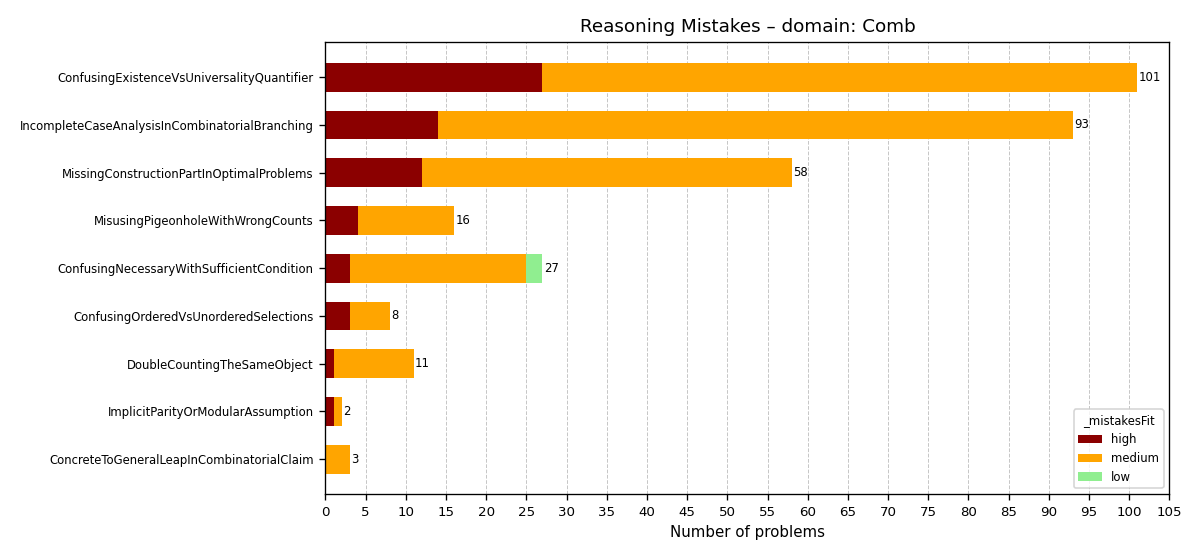

Values plotted in this chart, from the file beside it:
Label, HighCount, MediumCount, LowCount
ConfusingExistenceVsUniversalityQuantifi…, 27, 74, 0
IncompleteCaseAnalysisInCombinatorialBra…, 14, 79, 0
MissingConstructionPartInOptimalProblems, 12, 46, 0
MisusingPigeonholeWithWrongCounts, 4, 12, 0
ConfusingNecessaryWithSufficientConditio…, 3, 22, 2
ConfusingOrderedVsUnorderedSelections, 3, 5, 0
DoubleCountingTheSameObject, 1, 10, 0
ImplicitParityOrModularAssumption, 1, 1, 0
ConcreteToGeneralLeapInCombinatorialClai…, 0, 3, 0
